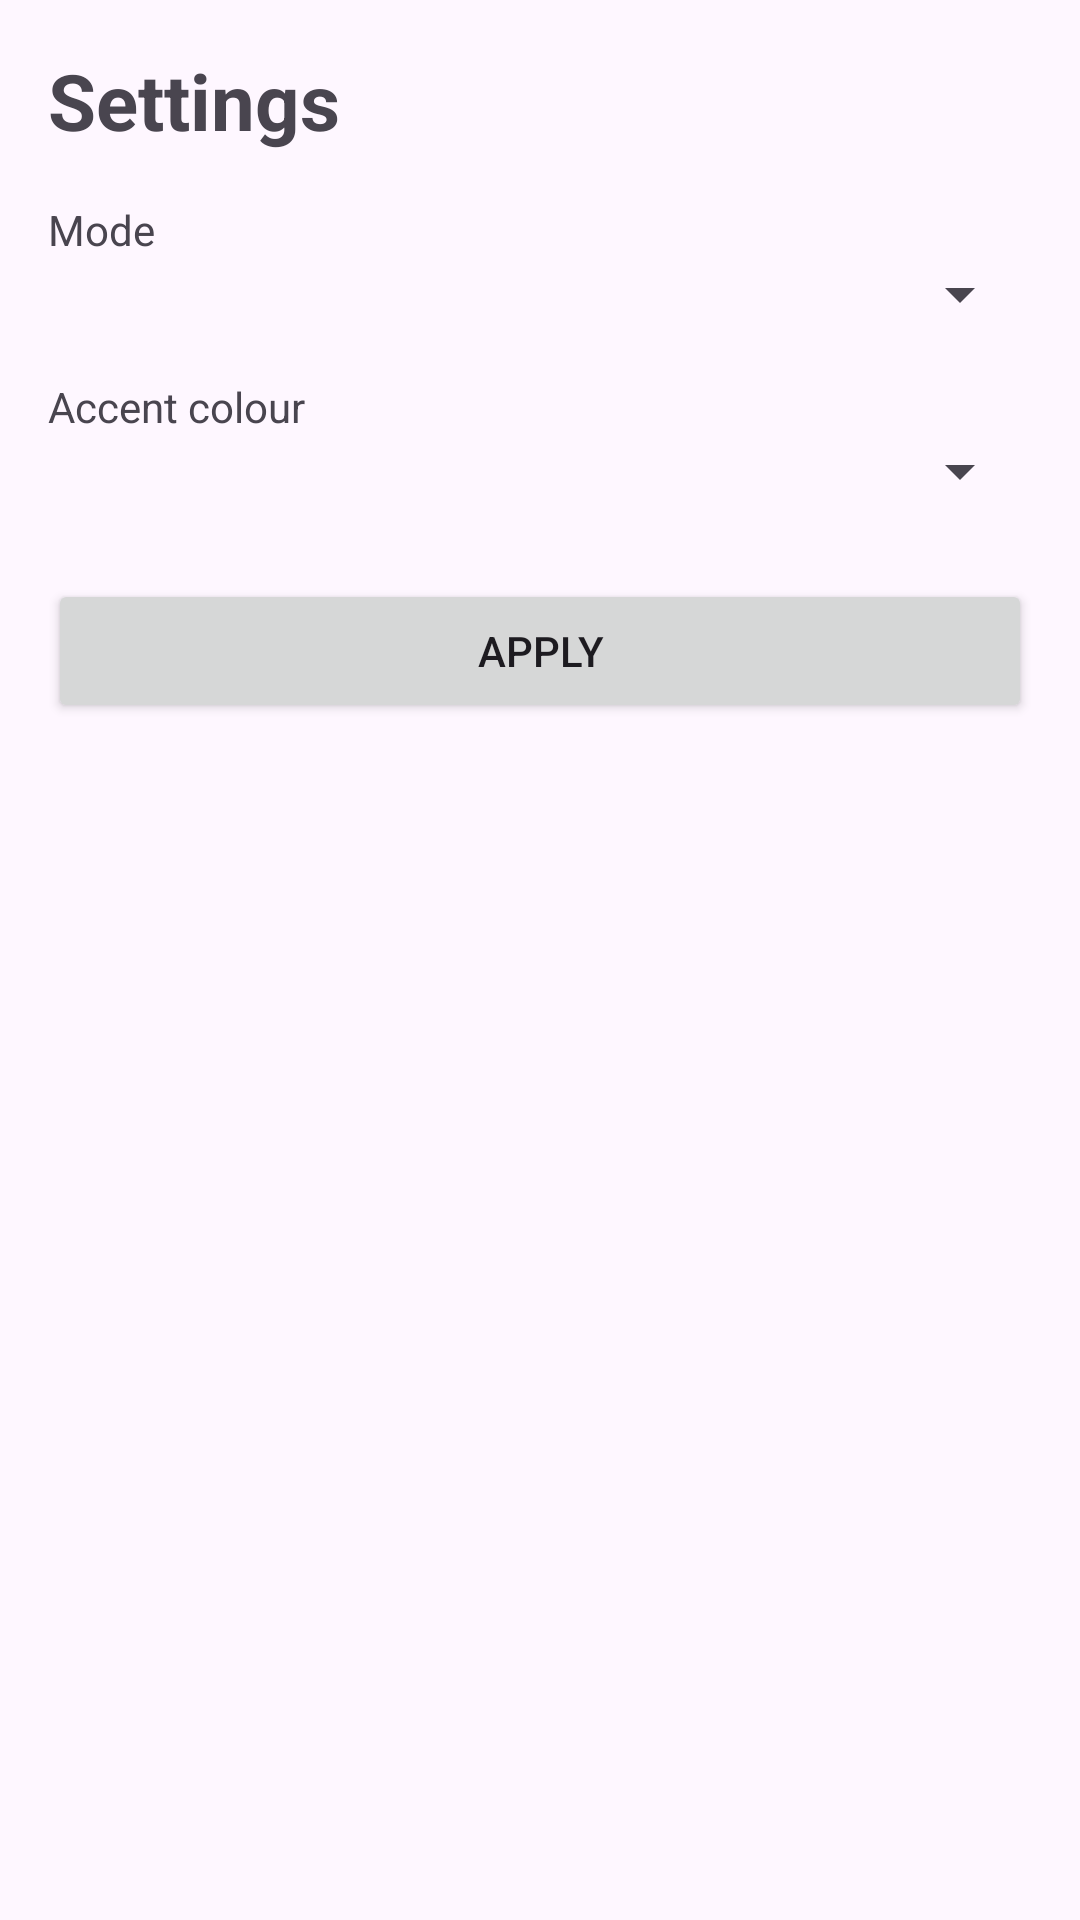

Write the Android layout XML for this screen, with the resource values it uses.
<!-- AndroidManifest.xml: application theme Theme.MyLife -->
<!-- res/layout/activity_settings.xml -->
<?xml version="1.0" encoding="utf-8"?>
<LinearLayout xmlns:android="http://schemas.android.com/apk/res/android"
    android:layout_width="match_parent" android:layout_height="match_parent" android:orientation="vertical" android:padding="16dp">
    <TextView android:layout_width="match_parent" android:layout_height="wrap_content" android:text="Settings" android:textSize="26sp" android:textStyle="bold"/>
    <TextView android:layout_width="match_parent" android:layout_height="wrap_content" android:text="Mode" android:paddingTop="16dp"/>
    <Spinner android:id="@+id/mode" android:layout_width="match_parent" android:layout_height="wrap_content"/>
    <TextView android:layout_width="match_parent" android:layout_height="wrap_content" android:text="Accent colour" android:paddingTop="16dp"/>
    <Spinner android:id="@+id/accent" android:layout_width="match_parent" android:layout_height="wrap_content"/>
    <Button android:id="@+id/apply" android:layout_width="match_parent" android:layout_height="wrap_content" android:layout_marginTop="24dp" android:text="Apply"/>
</LinearLayout>
<!-- resources referenced by this layout -->
<resources>
  <style name="Theme.MyLife" parent="Theme.Material3.DayNight.NoActionBar" />
</resources>
